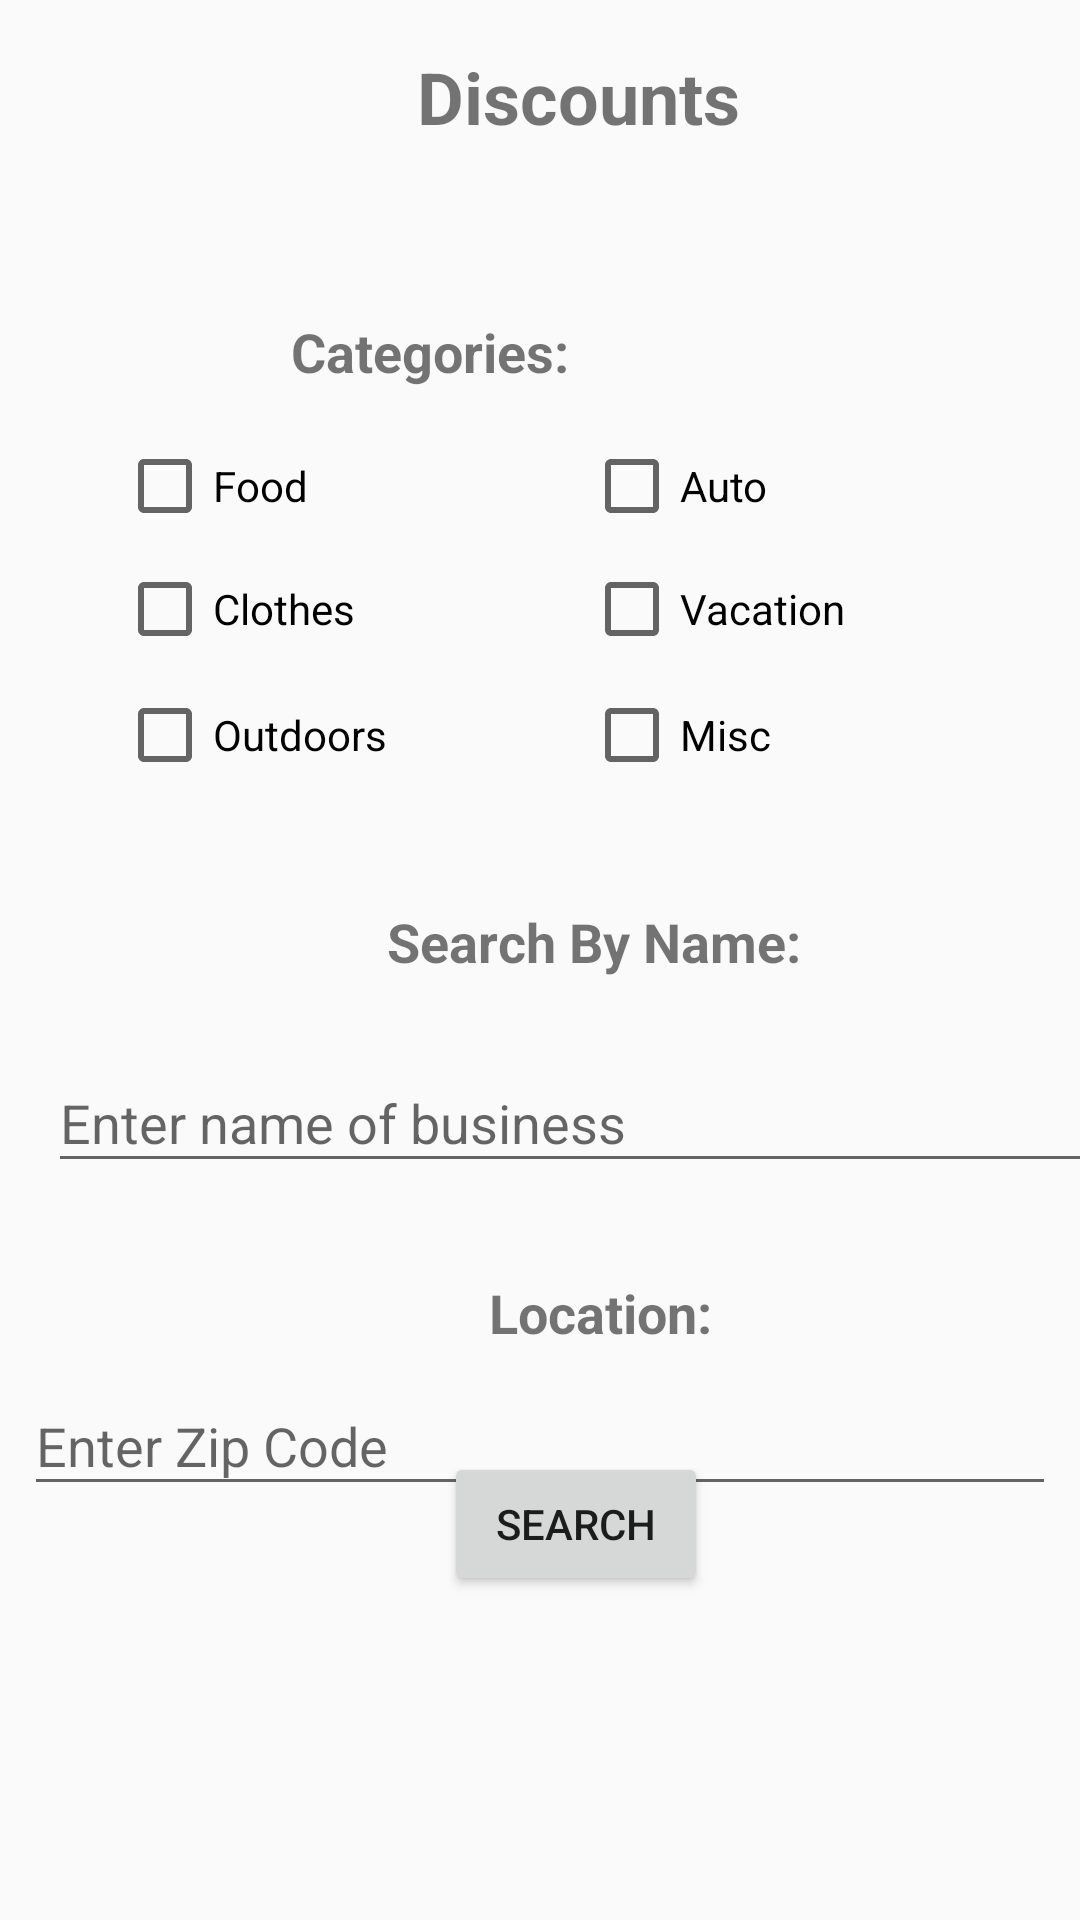

Write the Android layout XML for this screen, with the resource values it uses.
<!-- AndroidManifest.xml: application theme AppTheme -->
<!-- res/layout/activity_discounts.xml -->
<?xml version="1.0" encoding="utf-8"?>
<android.support.constraint.ConstraintLayout xmlns:android="http://schemas.android.com/apk/res/android"
    xmlns:app="http://schemas.android.com/apk/res-auto"
    xmlns:tools="http://schemas.android.com/tools"
    android:layout_width="match_parent"
    android:layout_height="match_parent">

    <TextView
        android:id="@+id/textView11"
        android:layout_width="wrap_content"
        android:layout_height="wrap_content"
        android:layout_marginStart="18dp"
        android:layout_marginTop="16dp"
        android:layout_marginEnd="18dp"
        android:text="Discounts"
        android:textSize="24sp"
        android:textStyle="bold"
        app:layout_constraintEnd_toEndOf="@+id/textView13"
        app:layout_constraintStart_toEndOf="@+id/checkBox_Clothes"
        app:layout_constraintTop_toTopOf="parent" />

    <TextView
        android:id="@+id/textView12"
        android:layout_width="wrap_content"
        android:layout_height="31dp"
        android:layout_marginEnd="5dp"
        android:layout_marginBottom="10dp"
        android:text="Categories:"
        android:textSize="18sp"
        android:textStyle="bold"
        app:layout_constraintBottom_toTopOf="@+id/checkBox_Auto"
        app:layout_constraintEnd_toStartOf="@+id/checkBox_Auto" />

    <CheckBox
        android:id="@+id/checkBox_Food"
        android:layout_width="wrap_content"
        android:layout_height="wrap_content"
        android:layout_marginStart="39dp"
        android:layout_marginTop="10dp"
        android:text="Food"
        app:layout_constraintStart_toStartOf="parent"
        app:layout_constraintTop_toBottomOf="@+id/textView12" />

    <CheckBox
        android:id="@+id/checkBox_Clothes"
        android:layout_width="wrap_content"
        android:layout_height="wrap_content"
        android:layout_marginTop="9dp"
        android:text="Clothes"
        app:layout_constraintStart_toStartOf="@+id/checkBox_Food"
        app:layout_constraintTop_toBottomOf="@+id/checkBox_Food" />

    <CheckBox
        android:id="@+id/checkBox_Outdoors"
        android:layout_width="wrap_content"
        android:layout_height="wrap_content"
        android:layout_marginTop="10dp"
        android:text="Outdoors"
        app:layout_constraintStart_toStartOf="@+id/checkBox_Clothes"
        app:layout_constraintTop_toBottomOf="@+id/checkBox_Clothes" />

    <CheckBox
        android:id="@+id/checkBox_Auto"
        android:layout_width="wrap_content"
        android:layout_height="wrap_content"
        android:layout_marginBottom="9dp"
        android:text="Auto"
        app:layout_constraintBottom_toTopOf="@+id/checkBox_Vacation"
        app:layout_constraintStart_toStartOf="@+id/checkBox_Vacation" />

    <CheckBox
        android:id="@+id/checkBox_Misc"
        android:layout_width="wrap_content"
        android:layout_height="wrap_content"
        android:layout_marginTop="10dp"
        android:text="Misc"
        app:layout_constraintStart_toStartOf="@+id/checkBox_Vacation"
        app:layout_constraintTop_toBottomOf="@+id/checkBox_Vacation" />

    <CheckBox
        android:id="@+id/checkBox_Vacation"
        android:layout_width="wrap_content"
        android:layout_height="wrap_content"
        android:layout_marginTop="187dp"
        android:layout_marginEnd="78dp"
        android:text="Vacation"
        app:layout_constraintEnd_toEndOf="parent"
        app:layout_constraintTop_toTopOf="parent" />

    <TextView
        android:id="@+id/textView13"
        android:layout_width="wrap_content"
        android:layout_height="wrap_content"
        android:layout_marginBottom="16dp"
        android:text="Search By Name:"
        android:textSize="18sp"
        android:textStyle="bold"
        app:layout_constraintBottom_toTopOf="@+id/textInputLayout"
        app:layout_constraintEnd_toEndOf="@+id/textInputLayout"
        app:layout_constraintHorizontal_bias="0.491"
        app:layout_constraintStart_toStartOf="@+id/textInputLayout" />

    <android.support.design.widget.TextInputLayout
        android:id="@+id/textInputLayout"
        android:layout_width="368dp"
        android:layout_height="wrap_content"
        android:layout_marginStart="16dp"
        android:layout_marginTop="113dp"
        android:layout_marginBottom="116dp"
        app:layout_constraintBottom_toBottomOf="@+id/button_Search_Discounts"
        app:layout_constraintStart_toStartOf="parent"
        app:layout_constraintTop_toTopOf="@+id/checkBox_Outdoors"
        app:layout_constraintVertical_bias="0.0">

        <android.support.design.widget.TextInputEditText
            android:id="@+id/inputBox_Search_By_Name"
            android:layout_width="match_parent"
            android:layout_height="wrap_content"
            android:hint="Enter name of business" />
    </android.support.design.widget.TextInputLayout>

    <TextView
        android:id="@+id/textView16"
        android:layout_width="wrap_content"
        android:layout_height="wrap_content"
        android:layout_marginTop="31dp"
        android:text="Location:"
        android:textSize="18sp"
        android:textStyle="bold"
        app:layout_constraintEnd_toEndOf="@+id/textInputLayout"
        app:layout_constraintStart_toStartOf="@+id/textInputLayout"
        app:layout_constraintTop_toBottomOf="@+id/textInputLayout" />

    <android.support.design.widget.TextInputLayout
        android:id="@+id/textInputLayout4"
        android:layout_width="0dp"
        android:layout_height="wrap_content"
        android:layout_marginStart="8dp"
        android:layout_marginEnd="8dp"
        app:layout_constraintEnd_toEndOf="parent"
        app:layout_constraintStart_toStartOf="parent"
        app:layout_constraintTop_toBottomOf="@+id/textView16">

        <android.support.design.widget.TextInputEditText
            android:id="@+id/inputBox_Location"
            android:layout_width="match_parent"
            android:layout_height="wrap_content"
            android:hint="Enter Zip Code" />

    </android.support.design.widget.TextInputLayout>

    <Button
        android:id="@+id/button_Search_Discounts"
        android:layout_width="wrap_content"
        android:layout_height="wrap_content"
        android:layout_marginBottom="108dp"
        android:text="Search"
        app:layout_constraintBottom_toBottomOf="parent"
        app:layout_constraintEnd_toEndOf="@+id/textInputLayout"
        app:layout_constraintHorizontal_bias="0.471"
        app:layout_constraintStart_toStartOf="@+id/textInputLayout" />

</android.support.constraint.ConstraintLayout>
<!-- resources referenced by this layout -->
<resources>
  <style name="AppTheme" parent="Theme.AppCompat.Light.NoActionBar">
          
          <item name="colorPrimary">@color/colorPrimary</item>
          <item name="colorPrimaryDark">@color/colorPrimary</item>
          <item name="colorAccent">@color/colorAccent</item>
          <item name="android:windowActionBar">false</item>
          <item name="android:windowNoTitle">true</item>
      </style>
  <color name="colorPrimary">#d2d2d4</color>
  <color name="colorAccent">#FF4081</color>
</resources>
